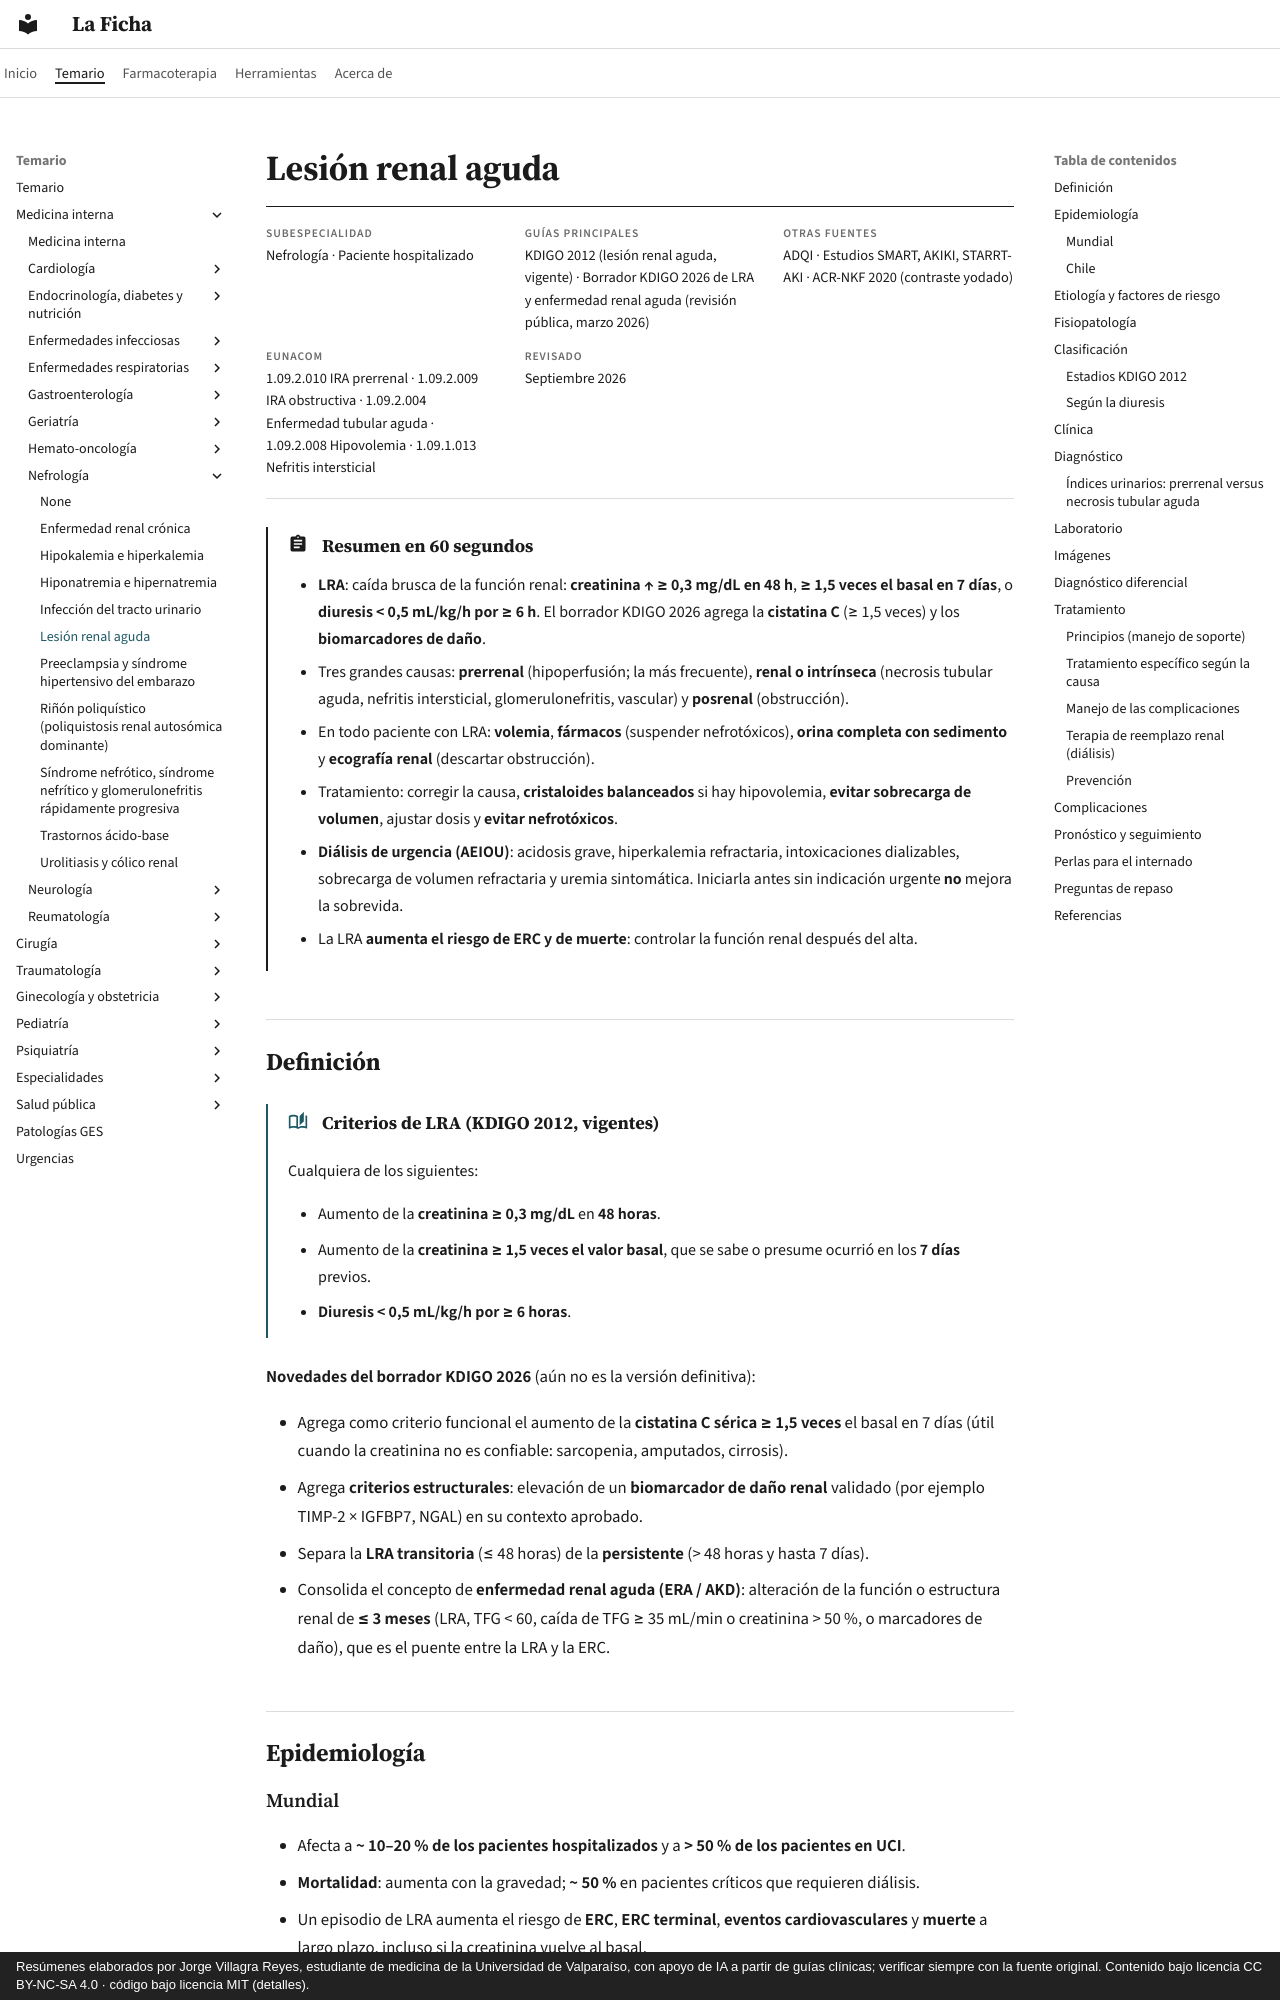

repository: jorgevillagrareyes-dotcom/laficha · page: nefrologia/lesion-renal-aguda.html · generator: mkdocs · copyright: Resúmenes elaborados por Jorge Villagra Reyes, estudiante de medicina de la Universidad de Valparaíso, con apoyo de IA a partir de guías clínicas; verificar siempre con la fuente original. Contenido bajo licencia CC BY-NC-SA 4.0 · código bajo licencia MIT (detalles).

---
tags:
  - Nefrología
  - Frecuente en sala
  - Urgencia
---

# Lesión renal aguda

<div class="ficha" markdown>

**Subespecialidad**
Nefrología · Paciente hospitalizado

**Guías principales**
KDIGO 2012 (lesión renal aguda, vigente) · Borrador KDIGO 2026 de LRA y enfermedad renal aguda (revisión pública, marzo 2026)

**Otras fuentes**
ADQI · Estudios SMART, AKIKI, STARRT-AKI · ACR-NKF 2020 (contraste yodado)

**EUNACOM**
1.09.2.010 IRA prerrenal · 1.09.2.009 IRA obstructiva · 1.09.2.004 Enfermedad tubular aguda · 1.09.2.008 Hipovolemia · 1.09.1.013 Nefritis intersticial

**Revisado**
Septiembre 2026

</div>

!!! abstract "Resumen en 60 segundos"
    - **LRA**: caída brusca de la función renal: **creatinina ↑ ≥ 0,3 mg/dL en 48 h**, **≥ 1,5 veces el basal en 7 días**, o **diuresis < 0,5 mL/kg/h por ≥ 6 h**. El borrador KDIGO 2026 agrega la **cistatina C** (≥ 1,5 veces) y los **biomarcadores de daño**.
    - Tres grandes causas: **prerrenal** (hipoperfusión; la más frecuente), **renal o intrínseca** (necrosis tubular aguda, nefritis intersticial, glomerulonefritis, vascular) y **posrenal** (obstrucción).
    - En todo paciente con LRA: **volemia**, **fármacos** (suspender nefrotóxicos), **orina completa con sedimento** y **ecografía renal** (descartar obstrucción).
    - Tratamiento: corregir la causa, **cristaloides balanceados** si hay hipovolemia, **evitar sobrecarga de volumen**, ajustar dosis y **evitar nefrotóxicos**.
    - **Diálisis de urgencia (AEIOU)**: acidosis grave, hiperkalemia refractaria, intoxicaciones dializables, sobrecarga de volumen refractaria y uremia sintomática. Iniciarla antes sin indicación urgente **no** mejora la sobrevida.
    - La LRA **aumenta el riesgo de ERC y de muerte**: controlar la función renal después del alta.

## Definición

!!! guia "Criterios de LRA (KDIGO 2012, vigentes)"
    Cualquiera de los siguientes:

    - Aumento de la **creatinina ≥ 0,3 mg/dL** en **48 horas**.
    - Aumento de la **creatinina ≥ 1,5 veces el valor basal**, que se sabe o presume ocurrió en los **7 días** previos.
    - **Diuresis < 0,5 mL/kg/h por ≥ 6 horas**.

**Novedades del borrador KDIGO 2026** (aún no es la versión definitiva):

- Agrega como criterio funcional el aumento de la **cistatina C sérica ≥ 1,5 veces** el basal en 7 días (útil cuando la creatinina no es confiable: sarcopenia, amputados, cirrosis).
- Agrega **criterios estructurales**: elevación de un **biomarcador de daño renal** validado (por ejemplo TIMP-2 × IGFBP7, NGAL) en su contexto aprobado.
- Separa la **LRA transitoria** (≤ 48 horas) de la **persistente** (> 48 horas y hasta 7 días).
- Consolida el concepto de **enfermedad renal aguda (ERA / AKD)**: alteración de la función o estructura renal de **≤ 3 meses** (LRA, TFG < 60, caída de TFG ≥ 35 mL/min o creatinina > 50 %, o marcadores de daño), que es el puente entre la LRA y la ERC.

## Epidemiología
